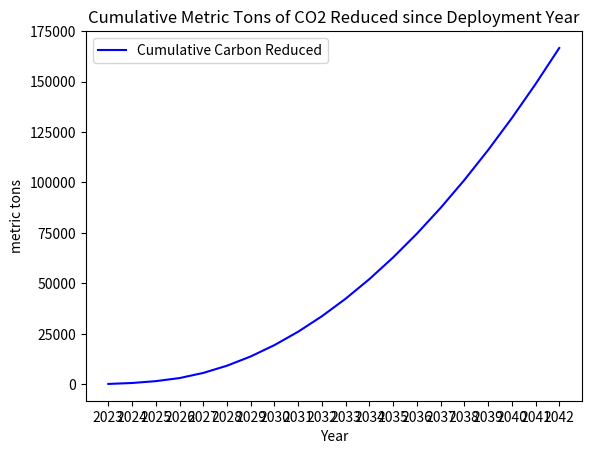

Reproduce this figure in Python.
from random import randrange
import matplotlib.pyplot as plt
import numpy as np

# --------------------------------------------------- #
# # INPUTS 

# # Contract Inputs
# deploymentYear = int(input("Deployment Year: "))
# contractTerm = int(input("Contract Term (years): ")) # Contract Term/Life of Bus
# contractEsc = .03                                    # 3%/year
# contractPrice = 30000                                # 30k bus/year

# # User Info Inputs
# annualBudget = int(input("Annual budget: "))          # Total Annual Budget ~60m
# fleetSize = int(input("Total Fleet Size: "))          # Total Fleet Size 
# annualMiles = int(input("Annual mileage with gas: ")) # Annual miles driven
# weightedMPG = float(input("MPG with gas: "))          # Average mpg
# fuelPrice = float(input("Fuel price $/gal: "))        # $/gallon fuel average
# MRCost = int(input("Maintenance & Repair Year 1 Base Cost: ")) # M&R base cost
 
# # Diesel Info Inputs
# dieselPrice = int(input("Diesel Bus Purchase Price: "))  # Price of 1 Diesel Bus ~120k
# dieselRate = float(input("Diesel Bus Financing Rate: ")) # _%/year ~2%/year
# dieselTerm = int(input("Diesel Bus Financing Term: "))   # Years to Finance Bus

# dieselPriceEsc = .05                             # Diesel Price escalator 5%
# overheadAllocation = .15                         # Overhead Cost Allocation 15%
# costEsc = .02                                    # Other costs escalator (M&R, fuel, overhead,...)
# MREsc1 = .06                                     # M&R escalator in first half-life
# MREsc2 = .08                                     # M&R escalator in second half-life

# --------------------------------------------------- #
# Coded Inputs for Testing 

# Contract Inputs
deploymentYear = 2023
contractTerm = 15                                    # Contract Term/Life of Bus
contractEsc = .03                                    # 3%/year
contractPrice = 30000                                # 30k bus/year
# User Info Inputs
annualBudget = 60000000                               # Total Annual Budget ~60m
fleetSize = 200                                       # Total Fleet Size 
annualMiles = 9000                                    # Annual miles driven
weightedMPG = 6                                       # Average mpg
fuelPrice = 2.5                                       # $/gallon fuel
MRCost = 6000                                         # M&R base cost
# Diesel Info Inputs
dieselPrice = 120000                                  # Price of 1 Diesel Bus ~120k
dieselRate = .03                                      # _%/year ~2%/year
dieselTerm = 5                                        # Years to Finance Bus
dieselPriceEsc = .05                             # Diesel Price escalator 5%
overheadAllocation = .15                         # Overhead Cost Allocation 15%
costEsc = .02                                    # Other costs escalator (M&R, fuel, overhead,...)
MREsc1 = .06                                     # M&R escalator in first half-life
MREsc2 = .08                                     # M&R escalator in second half-life

# --------------------------------------------------- #


# --------------------------------------------------- #
# Example Highland Contract Illustration

annualDeployed = [10,20,30,40,67,67,67,67,67,67,67,67,67,67,67,67,67,67,67,67] # subject to change
annualContract = [22000,22000,22000,22000,27000,27000,27000,27000,20000,20000,20000,20000,24000,24000,24000,24000,24000,24000,24000,24000]

# --------------------------------------------------- #
# Diesel Total Cost of Ownership (TCO)

purchaseTCO = []
mrTCO = []
fuelTCO = []
overheadTCO = []

# WIP @@@@@
# Purchase price with financing
pmtDieselPrice = 0
rateAccumulated = pow((1+dieselRate),dieselTerm)
if dieselRate==0:
    pmtDieselPrice = int(dieselPrice/dieselTerm)
else:
    pmtDieselPrice = int((dieselRate*dieselPrice*rateAccumulated) / (rateAccumulated-1))
for i in range(dieselTerm):
    purchaseTCO.append(pmtDieselPrice)


# Maintenance and Repair
for i in range(contractTerm):
    # M&R differs in different half lifes
    if i < (contractTerm-1)/2:
        mrTCO.append(int(MRCost*(pow(1+MREsc1,i))))
    else:
        mrTCO.append(int(mrTCO[i-1]*(1+MREsc2)))


# Fuel
for i in range(contractTerm):
    fuelTCO.append(int((annualMiles/weightedMPG)*fuelPrice*pow((1+costEsc),i)))


# Overhead
for i in range(contractTerm):
    overheadTCO.append(int((mrTCO[i]+fuelTCO[i])*overheadAllocation))


print("TCO", purchaseTCO)
print("TCO", mrTCO)
print("TCO", fuelTCO)
print("TCO", overheadTCO)

# --------------------------------------------------- #
# Diesel Costs avoided  - Break down

purchaseDCA = []
mrDCA = []
fuelDCA = []
overheadDCA = []

# Purchase costs avoided


# M&R costs avoided


# Fuel costs avoided


# Overhead costs avoided


# --------------------------------------------------- #
# Carbon Reduction

CO2DieselConstant = .01018      # Equivalent CO2 emissions per gal of diesel (metric tons)
CO2GasConstant = .008887        # Equivalent CO2 emissions per gal of gas (metric tons)

totalDeployed = []              # Cumulative count of EV's deployed
totalGalAvoided = []            # Total gallons avoided given # of EV's deployed
annualCarbonReduced = []        # Carbon reduced per specific year
cumulCarbonReduced = []         # Cumulative Carbon reduced since deployment year

totalDeployed.append(annualDeployed[0])
for i in range(1,20):
    totalDeployed.append(totalDeployed[i-1]+annualDeployed[i])
for i in range(20):
    totalGalAvoided.append((totalDeployed[i]*annualMiles)/weightedMPG)
for i in range(20):
    annualCarbonReduced.append(CO2DieselConstant*totalGalAvoided[i])
cumulCarbonReduced.append(round(annualCarbonReduced[0],1))
for i in range(1,20):
    cumulCarbonReduced.append(round(annualCarbonReduced[i]+cumulCarbonReduced[i-1],1))

print(cumulCarbonReduced) 

# Table Creation


# Graph Creation 
yearsADep = []
for years in range(deploymentYear, deploymentYear+20):
    yearsADep.append(years)

plt.plot(yearsADep, cumulCarbonReduced, '-b', label='Cumulative Carbon Reduced')
plt.xticks(yearsADep)
yStep = 25000
CCRyMax = round((cumulCarbonReduced[-1]+ yStep)/yStep) *25000
plt.yticks(np.arange(0, CCRyMax, yStep))
plt.ylabel('metric tons')
plt.xlabel('Year')
plt.legend(loc='upper left')
plt.title('Cumulative Metric Tons of CO2 Reduced since Deployment Year')
plt.show()

# --------------------------------------------------- #


# Statistics summary
print("\n Summary Statistics")
print("Annual Budget is ", annualBudget)
print("Total Fleet Size is ", fleetSize)
print("Annual mileage with gas is ", annualMiles)
print("Gas Bus MPG is ", weightedMPG)
print("Diesel Bus Purchase Price is ", dieselPrice)
print("Diesel Bus Financing Rate is ", dieselRate)
print("Diesel Bus Financing Term is ", dieselTerm)

